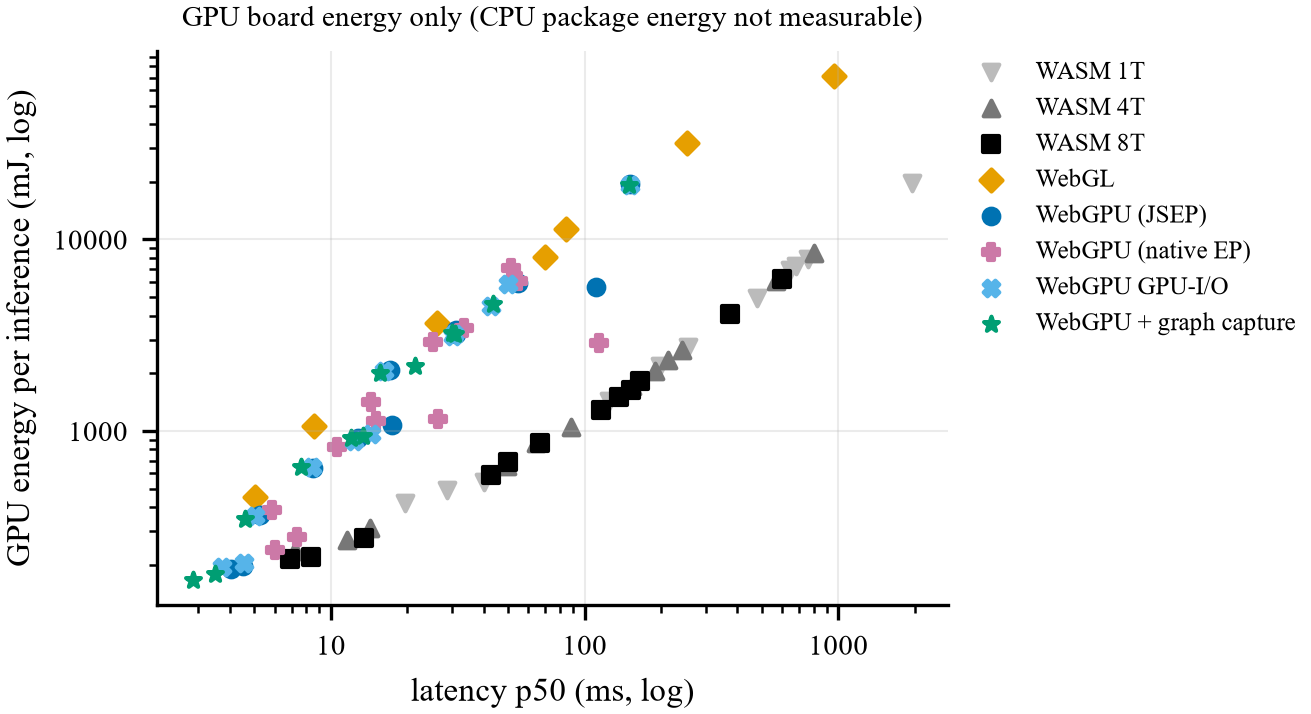

Values plotted in this chart, from the file beside it:
model, backend, trial, measured_runs, window_s, window_ok, energy_j, mean_power_w, idle_power_w, energy_per_inference_mj, dynamic_energy_per_inference_mj, gpu_util_mean_pct, mem_util_mean_pct, util_samples, sm_clock_mean_mhz, mem_clock_mean_mhz, temp_max_c, mem_used_peak_delta_mb, pcie_tx_mean_kbps, pcie_rx_mean_kbps, p50_ms
adv_inception_v3_Opset17, wasm-1t, 2.0, 200.0, 51.95, 1.0, 551.9, 10.59, 11.01, 2759, -108.8, 17.99, 26.5, 264.0, 236.5, 429.6, 42.0, 58.34, 2765, 10844, 256.2
adv_inception_v3_Opset17, wasm-4t, 2.0, 200.0, 17.83, 1.0, 208.5, 12.05, 10.99, 1042, 94.55, 11.72, 27.41, 90.0, 308.6, 857.4, 47.0, 58.61, 2189, 10010, 88.08
adv_inception_v3_Opset17, wasm-8t, 2.0, 200.0, 13.03, 1.0, 172, 12.55, 10.4, 860, 157.7, 12.45, 24.91, 66.0, 356.9, 1194, 45.0, 60.27, 2210, 11925, 66.67
adv_inception_v3_Opset17, webgl, 2.0, 200.0, 13.93, 1.0, 1628, 117.1, 10.73, 8142, 7396, 96.11, 44.27, 71.0, 1912, 7501, 67.0, 564.8, 6108, 39486, 69.76
adv_inception_v3_Opset17, webgpu, 2.0, 200.0, 2.572, 1.0, 183.1, 72.3, 11.36, 915.6, 778.8, 84.38, 6.538, 13.0, 1904, 7501, 54.0, 342.7, 221021, 1437509, 12.75
adv_inception_v3_Opset17, webgpu-capture, 2.0, 200.0, 2.428, 1.0, 183.1, 76.86, 11.21, 915.5, 782.3, 88.75, 7.0, 12.0, 1912, 7501, 59.0, 362, 303215, 2008360, 11.98
adv_inception_v3_Opset17, webgpu-gpuio, 2.0, 200.0, 2.518, 1.0, 177.7, 72.29, 11.06, 888.5, 765.2, 86.83, 6.538, 12.0, 1907, 7501, 56.0, 342.7, 243633, 1558096, 12.38
adv_inception_v3_Opset17, webgpu-native, 2.0, 200.0, 3, 1.0, 226.7, 75.06, 11.78, 1133, 964.4, 82.53, 12.2, 15.0, 1907, 7501, 58.0, 222.4, 250716, 1627619, 15.0
alexnet_Opset16, wasm-1t, 2.0, 200.0, 7.977, 1.0, 108.4, 13.61, 11.13, 542.1, 98.89, 10.69, 21.64, 40.0, 433.3, 1707, 46.0, 58.34, 2448, 9601, 40.28
alexnet_Opset16, wasm-4t, 2.0, 200.0, 2.966, 1.0, 61.94, 21.04, 11.34, 309.7, 166.7, 4.133, 5.6, 15.0, 1168, 5226, 44.0, 57.89, 1759, 11084, 14.23
alexnet_Opset16, wasm-8t, 2.0, 200.0, 2.712, 1.0, 55.51, 20.02, 10.91, 277.5, 125.6, 1.615, 5.846, 13.0, 1226, 4825, 43.0, 58.57, 1653, 8954, 13.48
alexnet_Opset16, webgl, 2.0, 200.0, 1.733, 1.0, 211.8, 122.1, 10.86, 1059, 957.9, 89.0, 57.25, 8.0, 1899, 7501, 60.0, 397.9, 17701, 121908, 8.61
alexnet_Opset16, webgpu, 2.0, 200.0, 1.042, 1.0, 72.35, 68.3, 11.42, 361.8, 303.1, 68.2, 18.4, 5.0, 1878, 7501, 56.0, 344.9, 23284, 164627, 5.267
alexnet_Opset16, webgpu-capture, 2.0, 200.0, 0.8836, 0.0, 69.32, 78.45, 11.81, 346.6, 294.2, 71.5, 20.5, 4.0, 1872, 7501, 56.0, 341.9, 5458, 16155, 4.585
alexnet_Opset16, webgpu-gpuio, 2.0, 200.0, 0.9776, 0.0, 71.7, 73.34, 11.06, 358.5, 302.6, 66.6, 19.2, 5.0, 1856, 7501, 55.0, 343, 6338, 17306, 5.035
alexnet_Opset16, webgpu-native, 2.0, 200.0, 1.169, 1.0, 77.43, 64.08, 10.74, 387.1, 321.1, 57.67, 20.0, 6.0, 1885, 7501, 53.0, 318.2, 51867, 311371, 5.872
bert_Opset17, wasm-1t, 2.0, 200.0, 96.5, 1.0, 987.6, 10.23, 10.74, 4938, -243.2, 17.01, 29.21, 490.0, 218.1, 405.0, 46.0, 59.27, 2636, 9850, 479
bert_Opset17, wasm-4t, 2.0, 200.0, 31.09, 1.0, 343.3, 11.12, 11.47, 1716, -54.48, 16.78, 27.52, 159.0, 220.4, 425.1, 48.0, 58.03, 2371, 12454, 154.2
bert_Opset17, wasm-8t, 2.0, 200.0, 23.07, 1.0, 258.4, 11.15, 11.05, 1292, 17.27, 11.66, 26.46, 117.0, 261.8, 569.6, 45.0, 58.38, 2321, 9537, 116.1
bert_Opset17, webgpu, 2.0, 200.0, 6.281, 1.0, 670.1, 106.9, 11.45, 3350, 2966, 90.18, 28.45, 33.0, 1903, 7501, 67.0, 702.6, 452619, 3070522, 31.05
bert_Opset17, webgpu-capture, 2.0, 200.0, 5.953, 1.0, 645.9, 106.8, 11.35, 3229, 2918, 95.06, 29.9, 31.0, 1910, 7501, 61.0, 722.5, 498745, 3441301, 29.95
bert_Opset17, webgpu-gpuio, 2.0, 200.0, 6.024, 1.0, 628.4, 104.3, 10.47, 3142, 2829, 93.84, 29.77, 31.0, 1924, 7501, 62.0, 701.1, 476316, 3268768, 30.26
bert_Opset17, webgpu-native, 2.0, 200.0, 2.845, 1.0, 282, 100.3, 11.72, 1410, 1256, 73.93, 23.87, 14.0, 1897, 7501, 62.0, 591.1, 288136, 1672304, 14.37
deeplabv3p-resnet50-human, wasm-1t, 2.0, 200.0, 392.8, 1.0, 3939, 10.09, 10.86, 19697, -1505, 17.34, 27.64, 1998, 240.9, 510.9, 42.0, 137.8, 2389, 11056, 1946
deeplabv3p-resnet50-human, wasm-4t, 2.0, 200.0, 115, 1.0, 1213, 10.51, 10.46, 6066, 48.98, 20.89, 30.83, 581.0, 237.4, 529.3, 48.0, 66, 2479, 11394, 570.6
deeplabv3p-resnet50-human, wasm-8t, 2.0, 200.0, 78.19, 1.0, 812.2, 10.35, 10.46, 4061, -44.9, 19.74, 28.87, 397.0, 210.2, 411.9, 43.0, 58.99, 2520, 11514, 375.7
deeplabv3p-resnet50-human, webgl, 2.0, 200.0, 191.2, 1.0, 14240, 74.61, 9.146, 71200, 62473, 47.23, 28.95, 973.0, 1897, 7501, 73.0, 2992, 37259, 13488, 958.8
deeplabv3p-resnet50-human, webgpu, 2.0, 200.0, 10.96, 1.0, 1181, 107.9, 11.62, 5903, 5262, 81.11, 28.95, 56.0, 1909, 7501, 67.0, 917.7, 653664, 385616, 54.81
deeplabv3p-resnet50-human, webgpu-capture, 2.0, 200.0, 4.379, 1.0, 435.8, 98.65, 11.23, 2179, 1918, 70.23, 17.05, 22.0, 1907, 7501, 63.0, 716.1, 1713623, 1094738, 21.38
deeplabv3p-resnet50-human, webgpu-gpuio, 2.0, 200.0, 10.04, 1.0, 1175, 117.1, 10.5, 5874, 5347, 86.1, 31.81, 51.0, 1901, 7501, 72.0, 1170, 690733, 375676, 49.89
deeplabv3p-resnet50-human, webgpu-native, 2.0, 200.0, 10.95, 1.0, 1209, 108.3, 11.24, 6046, 5415, 74.87, 30.53, 55.0, 1919, 7501, 65.0, 808.7, 713172, 759733, 54.65
efficientnet_b5_Opset17, wasm-1t, 2.0, 200.0, 152.4, 1.0, 1588, 10.47, 11, 7938, -394.7, 16.19, 27.59, 774.0, 250.7, 541, 41.0, 62.81, 2236, 10559, 756.2
efficientnet_b5_Opset17, wasm-4t, 2.0, 200.0, 48.7, 1.0, 529, 10.71, 10.77, 2645, -21.35, 13.41, 28.49, 247.0, 211.7, 415, 44.0, 60.39, 2199, 10334, 241
efficientnet_b5_Opset17, wasm-8t, 2.0, 200.0, 32.73, 1.0, 364.7, 11.02, 11.93, 1823, -128.9, 12.19, 28.22, 167.0, 220.3, 450.7, 48.0, 58.16, 2273, 10378, 165.6
efficientnet_b5_Opset17, webgl, 2.0, 200.0, 16.93, 1.0, 2262, 133.6, 10.78, 11309, 10396, 96.51, 41.72, 86.0, 1888, 7501, 72.0, 2289, 8713, 67985, 84.47
efficientnet_b5_Opset17, webgpu, 2.0, 200.0, 6.264, 1.0, 640.5, 102.5, 10.43, 3202, 2873, 91.88, 38.41, 32.0, 1921, 7501, 60.0, 686.9, 532380, 3865568, 31.11
efficientnet_b5_Opset17, webgpu-capture, 2.0, 200.0, 6.171, 1.0, 641.7, 102.4, 10.74, 3208, 2875, 95.44, 39.1, 31.0, 1928, 7501, 61.0, 1012, 544545, 3935836, 30.78
efficientnet_b5_Opset17, webgpu-gpuio, 2.0, 200.0, 6.151, 1.0, 641.9, 104.4, 11.36, 3209, 2848, 93.39, 38.97, 31.0, 1922, 7501, 62.0, 686.4, 545433, 3888926, 30.57
efficientnet_b5_Opset17, webgpu-native, 2.0, 200.0, 6.758, 1.0, 689.8, 101.4, 11.01, 3449, 3073, 90.74, 39.62, 34.0, 1917, 7501, 64.0, 474.9, 488089, 3524363, 33.59
gpt2lmhead_Opset18, wasm-1t, 2.0, 200.0, 136.7, 1.0, 1449, 10.62, 11.26, 7247, -491.8, 16.6, 27.26, 696.0, 257.6, 559.2, 44.0, 64.07, 2427, 11304, 680.9
gpt2lmhead_Opset18, wasm-4t, 2.0, 200.0, 43.22, 1.0, 466.7, 10.84, 11.11, 2334, -67.47, 13.01, 28.19, 221.0, 210.1, 414.0, 43.0, 57.74, 2412, 10765, 213.5
gpt2lmhead_Opset18, wasm-8t, 2.0, 200.0, 29.9, 1.0, 326.6, 10.96, 11.14, 1633, -32.97, 13.84, 28.57, 152.0, 210.5, 426.4, 47.0, 59.33, 2743, 10036, 152.4
gpt2lmhead_Opset18, webgpu, 2.0, 200.0, 22.14, 1.0, 1127, 50.69, 12.38, 5637, 4228, 36.02, 12.73, 113.0, 1771, 7501, 57.0, 882.2, 660116, 1081823, 110.4
gpt2lmhead_Opset18, webgpu-capture, 2.0, 200.0, 8.675, 1.0, 920.1, 103.3, 11.43, 4600, 4108, 81.95, 31.2, 45.0, 1907, 7501, 69.0, 906.9, 1301208, 2765326, 43.64
gpt2lmhead_Opset18, webgpu-gpuio, 2.0, 200.0, 8.636, 1.0, 894.3, 104.1, 11.14, 4472, 3981, 81.8, 31.39, 44.0, 1907, 7484, 66.0, 882.4, 1326926, 2600968, 42.86
gpt2lmhead_Opset18, webgpu-native, 2.0, 200.0, 22.98, 1.0, 578.4, 25.65, 11.57, 2892, 1610, 35.13, 10.12, 118.0, 926.3, 5001, 46.0, 772.3, 588589, 459377, 114.2
mobilebert_Opset17, wasm-1t, 2.0, 200.0, 24.91, 1.0, 287.8, 11.44, 10.67, 1439, 63.91, 11.83, 26.1, 126.0, 264, 645.9, 44.0, 58.04, 2179, 11266, 124.7
mobilebert_Opset17, wasm-4t, 2.0, 200.0, 10.1, 1.0, 131, 13.19, 11.31, 655, 89.88, 10.46, 22.35, 52.0, 456.6, 1465, 51.0, 57.97, 2317, 10086, 49.45
mobilebert_Opset17, wasm-8t, 2.0, 200.0, 8.445, 1.0, 117.7, 13.62, 10.89, 588.7, 128.7, 13.24, 24.71, 42.0, 392.7, 1518, 48.0, 57.11, 1999, 10628, 42.92
mobilebert_Opset17, webgpu, 2.0, 200.0, 3.732, 1.0, 213.7, 58.75, 11.64, 1069, 845.8, 63.37, 3.842, 19.0, 1906, 7501, 54.0, 208.9, 184394, 856159, 17.44
mobilebert_Opset17, webgpu-capture, 2.0, 200.0, 2.688, 1.0, 188.1, 69.19, 11.16, 940.6, 790.6, 88.08, 5.0, 14.0, 1909, 7501, 57.0, 285.9, 520673, 3562869, 13.4
mobilebert_Opset17, webgpu-gpuio, 2.0, 200.0, 3.057, 1.0, 191.7, 63.23, 10.28, 958.4, 802.6, 76.93, 4.467, 15.0, 1907, 7501, 56.0, 209.6, 258721, 1450606, 14.43
mobilebert_Opset17, webgpu-native, 2.0, 200.0, 5.421, 1.0, 229.6, 41.32, 10.41, 1148, 847.1, 41.93, 3.0, 28.0, 1897, 7501, 51.0, 209.5, 29358, 75743, 26.5
mobilenetv2-7, wasm-1t, 2.0, 200.0, 5.775, 1.0, 98.13, 17.15, 11.2, 490.7, 170.4, 5.733, 11.53, 29.0, 738.5, 3547, 46.0, 57.83, 1751, 10135, 28.58
mobilenetv2-7, wasm-4t, 2.0, 200.0, 2.421, 1.0, 53.93, 24.8, 10.51, 269.7, 155.1, 0.8182, 2.909, 12.0, 1588, 6597, 44.0, 58.45, 1554, 9029, 11.58
mobilenetv2-7, wasm-8t, 2.0, 200.0, 1.602, 1.0, 44.15, 27.56, 10.96, 220.7, 133, 0.25, 1.0, 8.0, 1777, 7501, 44.0, 58.45, 1616, 6330, 8.365
mobilenetv2-7, webgl, 2.0, 200.0, 1.012, 1.0, 90.7, 87.58, 11.63, 453.5, 390.5, 59.8, 14.4, 5.0, 1856, 7501, 54.0, 288.3, 34085, 230215, 5.02
mobilenetv2-7, webgpu, 2.0, 200.0, 0.8665, 0.0, 38.22, 44.11, 11.08, 191.1, 140.6, 41.25, 6.0, 4.0, 1820, 7501, 47.0, 145.5, 83508, 473242, 4.025
mobilenetv2-7, webgpu-capture, 2.0, 200.0, 0.6194, 0.0, 33.26, 53.83, 11.85, 166.3, 129.7, 45.33, 6.667, 3.0, 1816, 7501, 52.0, 154.5, 164838, 869711, 2.865
mobilenetv2-7, webgpu-gpuio, 2.0, 200.0, 0.8262, 0.0, 38.98, 49.61, 11.04, 194.9, 148.8, 44.0, 6.5, 4.0, 1836, 7501, 47.0, 142.1, 103613, 533027, 3.715
... 30 more rows
